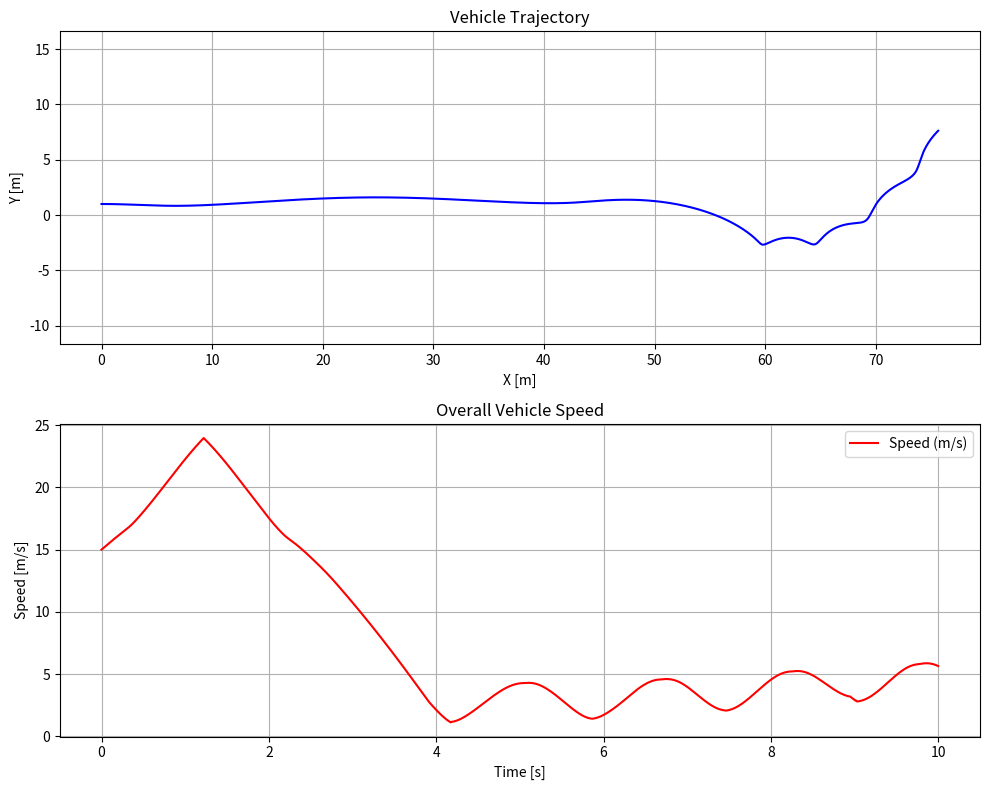

This chart was generated by the following Python code: (Note: this script raises an exception after producing the figure.)
import numpy as np
import matplotlib.pyplot as plt
from matplotlib.animation import FuncAnimation

def bicycle_model(t, states, u, params):
    # States: [x, y, psi, vx, vy, omega]
    # Inputs: [delta (steering), Fx (longitudinal force)]
    x, y, psi, vx, vy, omega = states
    delta, Fx = u
    m = params['m']
    Iz = params['Iz']
    lf = params['lf']
    lr = params['lr']
    g = 9.81

    # Compute slip angles (simplified)
    # Note: Parentheses ensure proper evaluation order.
    alpha_f = delta - np.arctan((vy + lf * omega) / (vx + 1e-6))
    alpha_r = -np.arctan((vy - lr * omega) / (vx + 1e-6))
    
    # Tire forces using a simplified Fiala model
    mu = params['mu']
    Fz_f = (m * g * lr) / (lf + lr)
    Fz_r = (m * g * lf) / (lf + lr)
    
    Fy_f = mu * Fz_f * np.sin(1.5 * np.arctan(-alpha_f / 0.1))
    Fy_r = mu * Fz_r * np.sin(1.5 * np.arctan(-alpha_r / 0.1))
    
    # Dynamics equations
    ax = (Fx - Fy_f * np.sin(delta)) / m + vy * omega
    ay = (Fy_f * np.cos(delta) + Fy_r) / m - vx * omega
    domega = (lf * Fy_f * np.cos(delta) - lr * Fy_r) / Iz
    
    # Kinematic equations
    dxdt = vx * np.cos(psi) - vy * np.sin(psi)
    dydt = vx * np.sin(psi) + vy * np.cos(psi)
    dpsidt = omega
    
    return [dxdt, dydt, dpsidt, ax, ay, domega]

def simulate_cruise_control():
    # Vehicle parameters
    params = {
        'm': 1500,
        'Iz': 2500,
        'lf': 1.2,
        'lr': 1.5,
        'mu': 0.9
    }
    
    # Time vector and timestep
    t = np.linspace(0, 10, 1000)
    dt = t[1] - t[0]
    
    # Initial states: [x, y, psi, vx, vy, omega]
    # Starting with a lateral offset y=1.0 m and an initial vx=15 m/s
    states = np.array([0, 1.0, 0, 15.0, 0, 0], dtype=float)
    
    # Initialize control inputs (arrays over time)
    delta = np.zeros_like(t)  # steering angle (radians)
    Fx = np.zeros_like(t)     # longitudinal force (N)
    
    # Control parameters
    target_speed = 20.0        # desired forward speed in m/s
    max_steer = np.deg2rad(5)   # maximum steering angle (5 deg in radians)
    max_Fx = 8000              # maximum Fx (N)
    
    # PID gains for lane-keeping (steering control)
    Kp_y = 0.4
    Kd_y = 0.6
    Ki_y = 0.05
    y_integral = 0.0
    
    # PID gains for speed control
    Kp_speed = 800.0
    Ki_speed = 50.0
    Kd_speed = 200.0
    speed_integral = 0.0
    prev_speed_error = 0.0
    
    # Rate limiting parameters
    max_delta_rate = 1.0   # maximum change in delta [rad/s]
    max_Fx_rate = 2000.0   # maximum change in Fx [N/s]
    
    # Storage arrays for simulation results
    trajectory = np.zeros((len(t), 2))  # [x, y]
    velocities = np.zeros(len(t))       # overall speed = sqrt(vx^2+vy^2)
    controls = np.zeros((len(t), 2))      # [delta, Fx]
    
    for i in range(len(t)):
        # Store current state values
        trajectory[i, :] = states[0], states[1]
        velocities[i] = np.sqrt(states[3]**2 + states[4]**2)
        
        # Retrieve current state values
        y_pos = states[1]
        psi = states[2]
        vx = states[3]
        vy = states[4]
        
        # Compute lateral speed (dydt) using kinematics
        current_dydt = vx * np.sin(psi) + vy * np.cos(psi)
        
        # ----- Lane-Keeping Control (for steering) -----
        # We want to drive y -> 0.
        y_error = y_pos
        y_integral += y_error * dt
        delta_desired = Kp_y * y_error + Kd_y * current_dydt + Ki_y * y_integral
        # Saturate the desired steering angle to allowable limits
        delta_desired = np.clip(delta_desired, -max_steer, max_steer)
        
        # ----- Speed Control (for longitudinal force) -----
        speed_error = target_speed - vx
        speed_integral += speed_error * dt
        speed_derivative = (speed_error - prev_speed_error) / dt
        Fx_desired = Kp_speed * speed_error + Ki_speed * speed_integral + Kd_speed * speed_derivative
        Fx_desired = np.clip(Fx_desired, -max_Fx, max_Fx)
        prev_speed_error = speed_error
        
        # ----- Rate Limiting (Slew-Rate Limiter) -----
        if i == 0:
            # For the first step, no previous value exists
            delta[i] = delta_desired
            Fx[i] = Fx_desired
        else:
            # Limit the change in steering angle per timestep
            delta_change = np.clip(delta_desired - delta[i-1], -max_delta_rate * dt, max_delta_rate * dt)
            delta[i] = delta[i-1] + delta_change
            
            # Limit the change in longitudinal force per timestep
            Fx_change = np.clip(Fx_desired - Fx[i-1], -max_Fx_rate * dt, max_Fx_rate * dt)
            Fx[i] = Fx[i-1] + Fx_change
        
        # Save control values
        controls[i, :] = delta[i], Fx[i]
        
        # Update the vehicle state using Euler integration
        u = [delta[i], Fx[i]]
        derivatives = bicycle_model(t[i], states, u, params)
        states += np.array(derivatives) * dt
        
    return t, trajectory, velocities, controls

def plot_results(t, trajectory, velocities, controls):
    fig, axs = plt.subplots(2, 1, figsize=(10, 8))
    
    # Trajectory plot
    axs[0].plot(trajectory[:, 0], trajectory[:, 1], 'b-')
    axs[0].set_title('Vehicle Trajectory')
    axs[0].set_xlabel('X [m]')
    axs[0].set_ylabel('Y [m]')
    axs[0].grid(True)
    axs[0].axis('equal')
    
    # Overall speed plot
    axs[1].plot(t, velocities, 'r-', label='Speed (m/s)')
    axs[1].set_title('Overall Vehicle Speed')
    axs[1].set_xlabel('Time [s]')
    axs[1].set_ylabel('Speed [m/s]')
    axs[1].grid(True)
    axs[1].legend()
    
    plt.tight_layout()
    plt.savefig('media/cruise_control.png', dpi=300)
    plt.show()

def animate_trajectory(trajectory):
    fig, ax = plt.subplots()
    line, = ax.plot([], [], 'b-', lw=2)
    current_pos, = ax.plot([], [], 'ro')
    ax.set_xlim(-10, np.max(trajectory[:, 0]) + 10)
    ax.set_ylim(-10, np.max(trajectory[:, 1]) + 10)
    ax.set_xlabel('X (m)')
    ax.set_ylabel('Y (m)')
    ax.grid(True)
    ax.set_title('Cruise Control Trajectory Animation')
    
    def update(frame):
        # Update the path line with the trajectory up to the current frame
        line.set_data(trajectory[:frame, 0], trajectory[:frame, 1])
        # Wrap the scalars in lists so set_data receives sequences
        current_pos.set_data([trajectory[frame-1, 0]], [trajectory[frame-1, 1]])
        return line, current_pos
    
    ani = FuncAnimation(fig, update, frames=len(trajectory), blit=True, repeat=False)
    ani.save('media/cruise_control.mp4', writer='ffmpeg', fps=30)
    plt.close()

if __name__ == "__main__":
    t, trajectory, velocities, controls = simulate_cruise_control()
    plot_results(t, trajectory, velocities, controls)
    animate_trajectory(trajectory)
